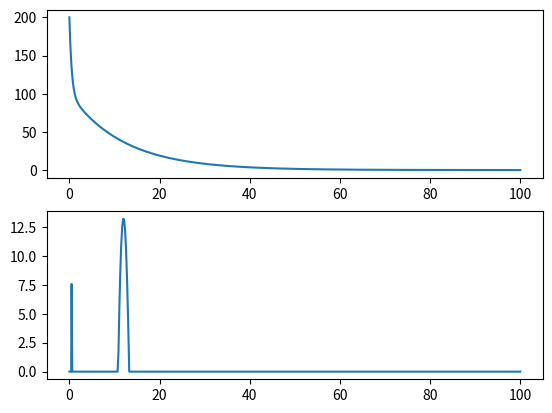

Reproduce this figure in Python.
"""
[redacted]
2017-04-26

From Mason's code:

    determines regularization parameter using the l-curve method
[redacted]

"""

import matplotlib.pyplot as plt
import numpy as np

from scipy.optimize import nnls

def expDec(t, amp, T2):
    return amp*np.exp(-t/T2)


def compute_gcv2(X,y):
    Gamma = np.diag(np.random.uniform(size=X.shape[1])) #np.identity(X.shape[1])*np.random.uniform()
    A = np.dot(X.T, X) + np.dot(Gamma.T, Gamma)
    A_inv = np.linalg.inv(A)
    b_hat = np.dot(A_inv, np.dot(X.T, y))
    y_pred = np.dot(X, b_hat)
    mse = np.mean((y - y_pred)**2)
    n = len(y)
    h_value = np.trace(np.identity(n) - np.dot(X, np.dot(A_inv, X.T))) / n

    return mse / h_value**2


def laplaceInversion(x, y, T2):
    X = np.zeros((len(x), len(T2)))

    # create regularization matrix
    for j in range(len(T2)):
        X[:,j] = expDec(x, 1.0, T2[j])

    lam = compute_gcv2(X, y)
    print(lam)
    ## perform the final inversion using the fit regularization parameter above
    X2 = np.concatenate([X, np.sqrt(lam)*np.eye(len(T2))])
    b = np.concatenate([y, np.zeros(len(T2))])
    t, res = nnls(X2,b)  #final non-linear leastsquares fit

    return t


def invlap(x,y,T2):
    X = np.zeros((len(x), len(T2)))

    # create regularization matrix
    for j in range(len(T2)):
        X[:,j] = expDec(x, 1.0, T2[j])

    t = nnls(X,y)
    return t[0]



def main():
    from numpy.random import normal

    x = np.linspace(0,100,1024)
    y = np.zeros(len(x))
    y += expDec(x,100,.5)
    y += expDec(x,100,12)
    #y += normal(0,10,len(y))

    T2s = np.logspace(-2, 2, 512)
    t = laplaceInversion(x, y, T2s)
    #t = invlap(x, y, T2s)

    plt.figure()
    plt.subplot(2,1,1)
    plt.plot(x,y)
    plt.subplot(2,1,2)
    plt.plot(T2s,t)
    #plt.yscale('log')
    plt.show()


if __name__ == '__main__':
    main()
